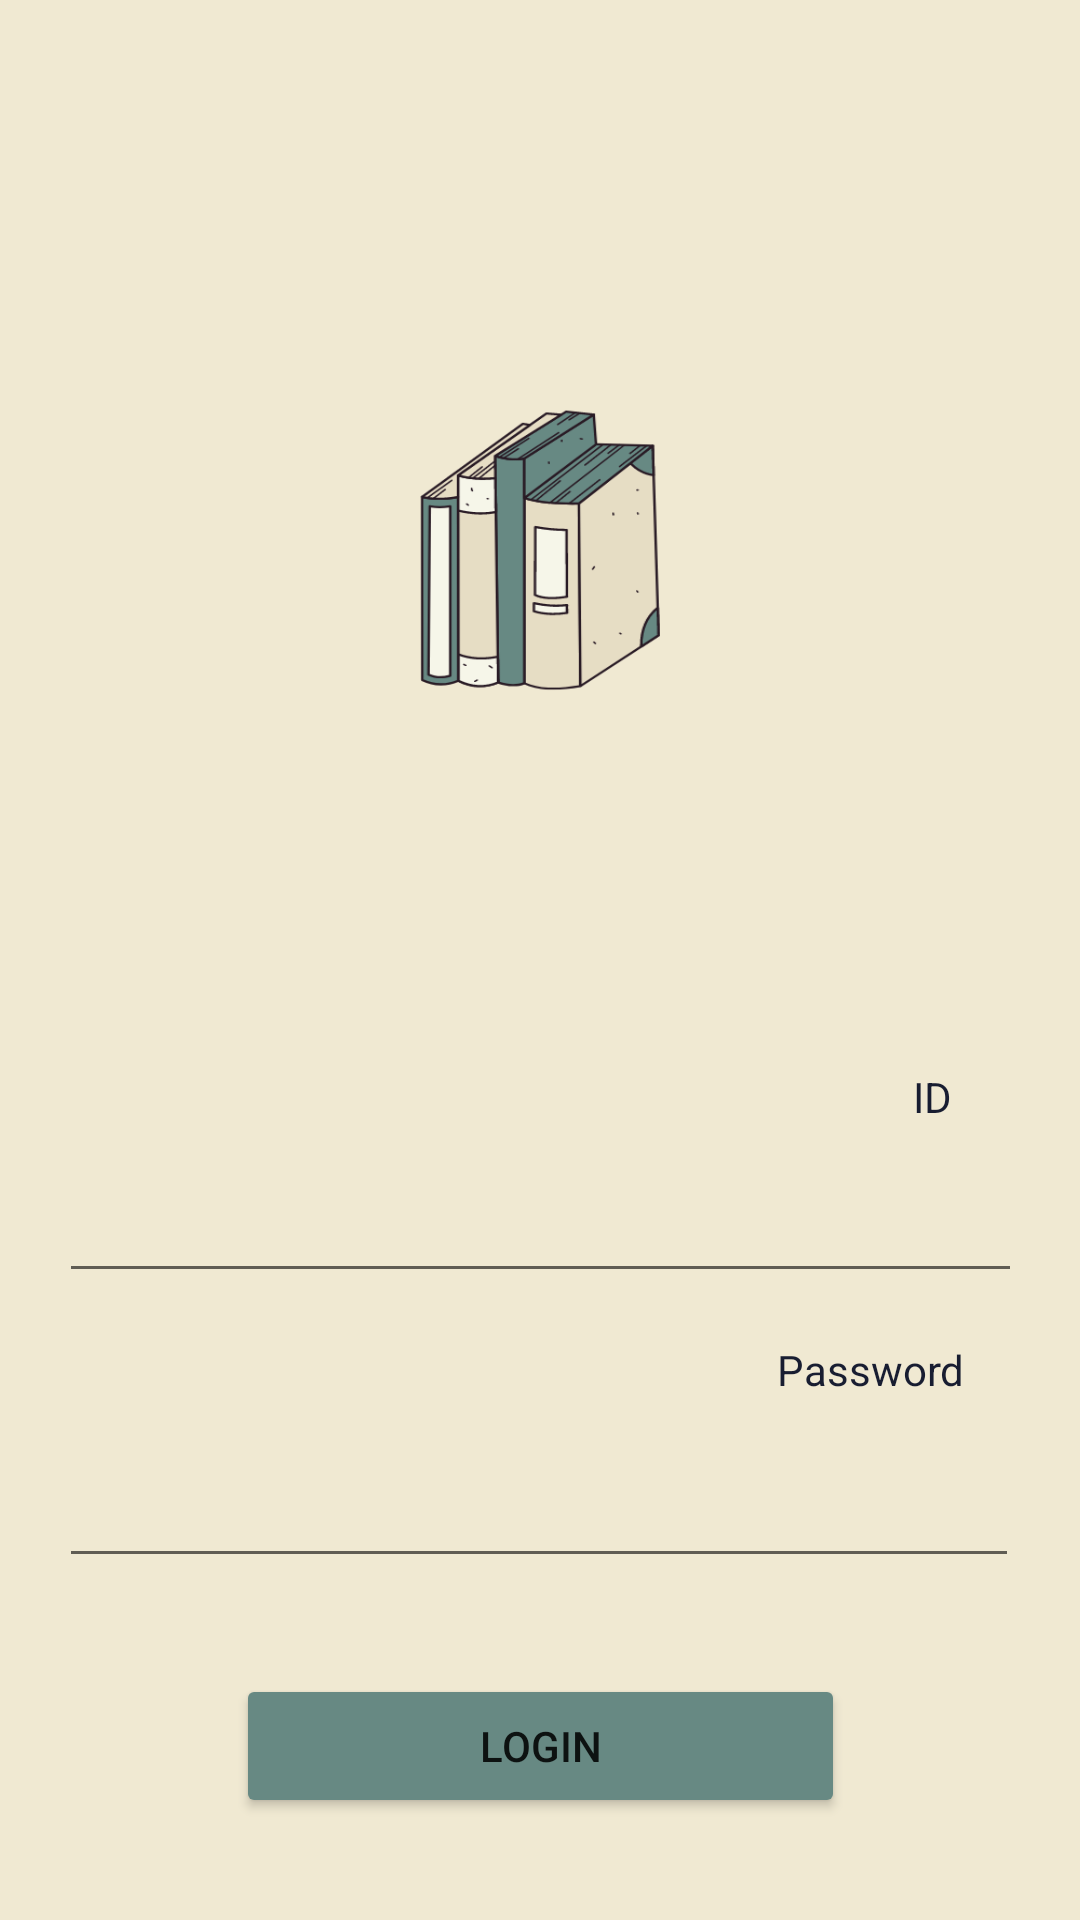

Here is an Android app screen rendered from its layout file. Give the layout XML and the strings, colors and styles it references.
<!-- AndroidManifest.xml: application theme Theme.MyApplication1 -->
<!-- res/layout/activity_login.xml -->
<?xml version="1.0" encoding="utf-8"?>
<androidx.constraintlayout.widget.ConstraintLayout xmlns:android="http://schemas.android.com/apk/res/android"
    xmlns:app="http://schemas.android.com/apk/res-auto"
    xmlns:tools="http://schemas.android.com/tools"
    android:layout_width="match_parent"
    android:layout_height="match_parent"
    android:background="@color/colorPrimary"
    tools:context=".controllers.login">


    <ImageView
        android:id="@+id/textView2"
        android:layout_width="wrap_content"
        android:layout_height="313dp"
        android:layout_centerInParent="true"
        android:background="@drawable/logo_metq"
        android:textAlignment="center"
        android:textAllCaps="false"
        android:textColor="@color/black"
        android:textSize="60sp"
        android:textStyle="bold"
        app:layout_constraintBottom_toBottomOf="parent"
        app:layout_constraintHorizontal_bias="1.0"
        app:layout_constraintLeft_toLeftOf="parent"
        app:layout_constraintRight_toRightOf="parent"
        app:layout_constraintTop_toTopOf="parent"
        app:layout_constraintVertical_bias="0.083" />

    <Button
        android:id="@+id/login"
        android:layout_width="203dp"
        android:layout_height="48dp"
        android:layout_marginTop="32dp"
        android:hapticFeedbackEnabled="false"
        android:text="Login"
        app:background="@color/colorAccent"
        app:backgroundTint="@color/colorAccent"
        app:layout_constraintEnd_toEndOf="parent"
        app:layout_constraintStart_toStartOf="parent"
        app:layout_constraintTop_toBottomOf="@+id/password" />

    <EditText
        android:id="@+id/password"
        android:layout_width="320dp"
        android:layout_height="48dp"
        android:layout_marginTop="12dp"
        android:ems="10"
        android:inputType="textPassword"
        app:layout_constraintEnd_toEndOf="parent"
        app:layout_constraintHorizontal_bias="0.494"
        app:layout_constraintStart_toStartOf="parent"
        app:layout_constraintTop_toBottomOf="@+id/textView3" />

    <EditText
        android:id="@+id/id"
        android:layout_width="321dp"
        android:layout_height="48dp"
        android:layout_marginTop="8dp"
        android:ems="10"
        android:inputType="textPersonName"
        app:layout_constraintEnd_toEndOf="parent"
        app:layout_constraintStart_toStartOf="parent"
        app:layout_constraintTop_toBottomOf="@+id/textView" />

    <TextView
        android:id="@+id/textView"
        android:layout_width="wrap_content"
        android:layout_height="wrap_content"
        android:layout_marginTop="16dp"
        android:text="ID"
        android:textColor="@color/colorPrimaryDark"
        app:layout_constraintEnd_toEndOf="parent"
        app:layout_constraintHorizontal_bias="0.877"
        app:layout_constraintStart_toStartOf="parent"
        app:layout_constraintTop_toBottomOf="@+id/textView2" />

    <TextView
        android:id="@+id/textView3"
        android:layout_width="wrap_content"
        android:layout_height="wrap_content"
        android:layout_marginTop="16dp"
        android:text="Password"
        android:textColor="@color/colorPrimaryDark"
        app:layout_constraintEnd_toEndOf="parent"
        app:layout_constraintHorizontal_bias="0.871"
        app:layout_constraintStart_toStartOf="parent"
        app:layout_constraintTop_toBottomOf="@+id/id" />
</androidx.constraintlayout.widget.ConstraintLayout>
<!-- resources referenced by this layout -->
<resources>
  <color name="black">#FF000000</color>
  <color name="colorAccent">#678983</color>
  <color name="colorPrimary">#F0E9D2</color>
  <color name="colorPrimaryDark">#181D31</color>
  <!-- drawable logo_metq: png bitmap (drawable, 31301 bytes) -->
  <style name="Theme.MyApplication1" parent="Theme.MaterialComponents.DayNight.NoActionBar">
          
          <item name="colorPrimary">@color/purple_500</item>
          <item name="colorPrimaryVariant">@color/purple_700</item>
          <item name="colorOnPrimary">@color/white</item>
          
          <item name="colorSecondary">@color/teal_200</item>
          <item name="colorSecondaryVariant">@color/teal_700</item>
          <item name="colorOnSecondary">@color/black</item>
          
          <item name="android:statusBarColor" tools:targetApi="l">?attr/colorPrimaryVariant</item>
          
      </style>
  <color name="purple_500">#FF6200EE</color>
  <color name="purple_700">#E6DDC4</color>
  <color name="white">#FFFFFFFF</color>
  <color name="teal_200">#FF03DAC5</color>
  <color name="teal_700">#FF018786</color>
</resources>
